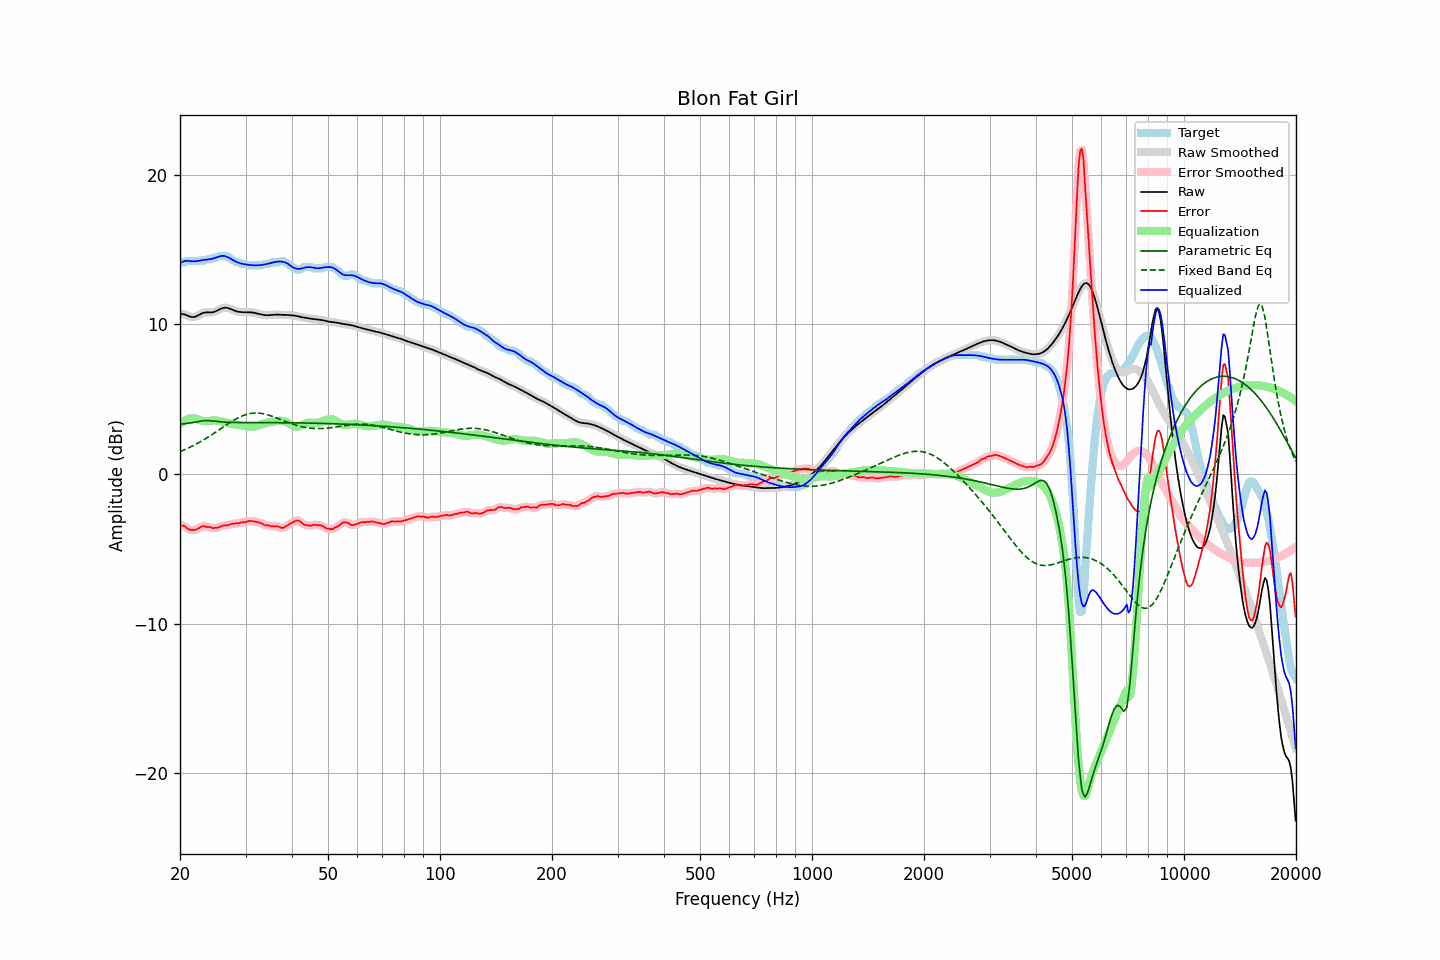

Values plotted in this chart, from the file beside it:
frequency, raw, error, smoothed, error_smoothed, equalization, parametric_eq, fixed_band_eq, equalized_raw, equalized_smoothed, target
20.00, 10.71, -3.42, 10.71, -3.42, 3.35, 3.32, 1.49, 14.06, 14.06, 14.13
20.20, 10.69, -3.44, 10.70, -3.44, 3.44, 3.33, 1.54, 14.13, 14.13, 14.13
20.40, 10.67, -3.46, 10.67, -3.47, 3.51, 3.34, 1.58, 14.18, 14.19, 14.13
20.61, 10.65, -3.49, 10.64, -3.52, 3.58, 3.36, 1.63, 14.23, 14.22, 14.14
20.81, 10.61, -3.60, 10.61, -3.59, 3.63, 3.37, 1.68, 14.24, 14.24, 14.21
21.02, 10.56, -3.67, 10.56, -3.66, 3.67, 3.38, 1.73, 14.23, 14.23, 14.23
21.23, 10.52, -3.72, 10.52, -3.72, 3.70, 3.40, 1.78, 14.22, 14.22, 14.23
21.44, 10.49, -3.74, 10.49, -3.75, 3.72, 3.42, 1.83, 14.21, 14.21, 14.23
21.66, 10.48, -3.75, 10.48, -3.75, 3.72, 3.43, 1.88, 14.21, 14.20, 14.23
21.87, 10.49, -3.75, 10.49, -3.74, 3.71, 3.45, 1.94, 14.20, 14.21, 14.23
22.09, 10.52, -3.71, 10.52, -3.71, 3.69, 3.47, 1.99, 14.21, 14.21, 14.23
22.31, 10.58, -3.66, 10.57, -3.66, 3.65, 3.50, 2.05, 14.22, 14.22, 14.23
22.54, 10.63, -3.60, 10.64, -3.60, 3.61, 3.52, 2.11, 14.24, 14.24, 14.23
22.76, 10.69, -3.54, 10.69, -3.53, 3.57, 3.54, 2.17, 14.27, 14.26, 14.23
22.99, 10.75, -3.49, 10.74, -3.50, 3.54, 3.55, 2.23, 14.29, 14.28, 14.23
23.22, 10.78, -3.47, 10.77, -3.49, 3.52, 3.56, 2.30, 14.30, 14.30, 14.24
23.45, 10.79, -3.53, 10.79, -3.51, 3.52, 3.57, 2.36, 14.31, 14.31, 14.32
23.69, 10.79, -3.54, 10.79, -3.53, 3.53, 3.57, 2.43, 14.32, 14.32, 14.33
23.92, 10.79, -3.55, 10.79, -3.55, 3.54, 3.56, 2.50, 14.33, 14.33, 14.33
24.16, 10.79, -3.55, 10.79, -3.57, 3.56, 3.55, 2.57, 14.35, 14.35, 14.33
24.40, 10.80, -3.61, 10.80, -3.59, 3.58, 3.54, 2.64, 14.38, 14.38, 14.40
24.65, 10.82, -3.62, 10.82, -3.60, 3.59, 3.53, 2.71, 14.40, 14.40, 14.43
24.89, 10.85, -3.58, 10.86, -3.61, 3.58, 3.51, 2.78, 14.44, 14.44, 14.43
25.14, 10.90, -3.59, 10.90, -3.59, 3.57, 3.50, 2.85, 14.47, 14.47, 14.50
25.39, 10.96, -3.57, 10.96, -3.56, 3.55, 3.49, 2.93, 14.51, 14.51, 14.53
25.65, 11.01, -3.52, 11.01, -3.52, 3.53, 3.48, 3.00, 14.54, 14.54, 14.53
25.91, 11.06, -3.47, 11.06, -3.48, 3.50, 3.47, 3.07, 14.56, 14.56, 14.53
26.16, 11.09, -3.44, 11.09, -3.45, 3.47, 3.47, 3.15, 14.57, 14.56, 14.53
26.43, 11.11, -3.43, 11.10, -3.43, 3.44, 3.46, 3.22, 14.55, 14.55, 14.53
26.69, 11.10, -3.44, 11.10, -3.43, 3.42, 3.45, 3.29, 14.51, 14.52, 14.53
26.96, 11.08, -3.42, 11.08, -3.41, 3.39, 3.45, 3.36, 14.47, 14.47, 14.50
27.23, 11.04, -3.38, 11.04, -3.38, 3.37, 3.45, 3.43, 14.42, 14.41, 14.43
27.50, 11.00, -3.34, 11.00, -3.35, 3.35, 3.44, 3.50, 14.35, 14.35, 14.34
27.77, 10.95, -3.33, 10.95, -3.32, 3.34, 3.44, 3.56, 14.29, 14.29, 14.28
28.05, 10.91, -3.32, 10.91, -3.31, 3.32, 3.44, 3.63, 14.22, 14.23, 14.22
28.33, 10.87, -3.28, 10.87, -3.30, 3.30, 3.44, 3.69, 14.17, 14.17, 14.15
28.62, 10.84, -3.29, 10.84, -3.28, 3.28, 3.44, 3.74, 14.12, 14.12, 14.13
28.90, 10.82, -3.29, 10.82, -3.26, 3.26, 3.44, 3.80, 14.09, 14.09, 14.11
29.19, 10.81, -3.22, 10.81, -3.25, 3.24, 3.44, 3.85, 14.06, 14.06, 14.04
29.48, 10.81, -3.23, 10.81, -3.23, 3.22, 3.43, 3.89, 14.03, 14.03, 14.03
29.78, 10.81, -3.23, 10.80, -3.22, 3.20, 3.43, 3.93, 14.01, 14.01, 14.03
30.08, 10.80, -3.21, 10.80, -3.20, 3.19, 3.43, 3.97, 13.99, 13.99, 14.02
30.38, 10.80, -3.15, 10.80, -3.17, 3.17, 3.43, 4.00, 13.98, 13.98, 13.96
30.68, 10.80, -3.13, 10.80, -3.14, 3.16, 3.43, 4.02, 13.96, 13.96, 13.93
30.99, 10.80, -3.14, 10.80, -3.13, 3.15, 3.43, 4.04, 13.95, 13.95, 13.93
31.30, 10.78, -3.15, 10.78, -3.15, 3.16, 3.43, 4.06, 13.94, 13.94, 13.93
31.61, 10.77, -3.17, 10.77, -3.17, 3.16, 3.43, 4.07, 13.93, 13.93, 13.93
31.93, 10.75, -3.19, 10.75, -3.19, 3.18, 3.43, 4.07, 13.93, 13.93, 13.93
32.24, 10.72, -3.21, 10.72, -3.21, 3.21, 3.43, 4.07, 13.93, 13.93, 13.93
32.57, 10.69, -3.24, 10.69, -3.24, 3.25, 3.43, 4.06, 13.94, 13.94, 13.93
32.89, 10.67, -3.27, 10.67, -3.27, 3.28, 3.43, 4.05, 13.95, 13.95, 13.93
33.22, 10.64, -3.30, 10.64, -3.32, 3.32, 3.43, 4.04, 13.96, 13.96, 13.94
33.55, 10.62, -3.38, 10.62, -3.37, 3.36, 3.43, 4.02, 13.98, 13.98, 14.01
33.89, 10.61, -3.42, 10.61, -3.41, 3.39, 3.43, 3.99, 14.00, 14.00, 14.03
34.23, 10.60, -3.43, 10.60, -3.43, 3.42, 3.43, 3.97, 14.03, 14.03, 14.03
34.57, 10.60, -3.43, 10.61, -3.45, 3.44, 3.43, 3.93, 14.05, 14.05, 14.03
34.92, 10.61, -3.46, 10.61, -3.47, 3.46, 3.43, 3.90, 14.08, 14.08, 14.08
35.27, 10.63, -3.51, 10.62, -3.49, 3.48, 3.43, 3.86, 14.10, 14.10, 14.13
35.62, 10.64, -3.50, 10.64, -3.50, 3.50, 3.43, 3.83, 14.13, 14.13, 14.13
35.97, 10.64, -3.49, 10.64, -3.49, 3.51, 3.43, 3.79, 14.16, 14.16, 14.13
... 635 more rows
